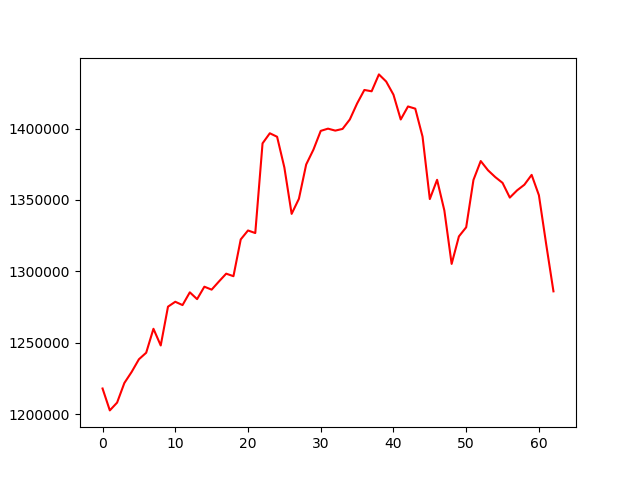

The file beside this chart, header and first rows:
, 0
0, 1217888
1, 1202543
2, 1207997
3, 1221742
4, 1229489
5, 1238361
6, 1242950
7, 1259732
8, 1248040
9, 1275233
10, 1278667
11, 1276341
12, 1285287
13, 1280508
14, 1289221
15, 1287161
16, 1292852
17, 1298353
18, 1296585
19, 1322349
20, 1328619
21, 1326812
22, 1389662
23, 1396740
24, 1394290
25, 1372764
26, 1340256
27, 1350831
28, 1374857
29, 1385304
30, 1398407
31, 1399974
32, 1398596
33, 1399783
34, 1406408
35, 1417590
36, 1427078
37, 1426150
38, 1437986
39, 1432987
40, 1423781
41, 1406399
42, 1415524
43, 1413983
44, 1394376
45, 1350632
46, 1364126
47, 1342590
48, 1305190
49, 1324461
50, 1330859
51, 1364031
52, 1377276
53, 1370806
54, 1366024
55, 1361976
56, 1351663
57, 1356732
58, 1360677
59, 1367580
... 3 more rows
